Dataset: BME 450 Project Images (GitHub, alyssa-wan/BME450-Cell_Confluency_Analyzer). Classes: high confluency, low confluency, medium confluency.

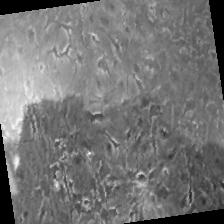
Label: medium confluency

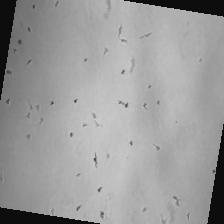
Label: low confluency

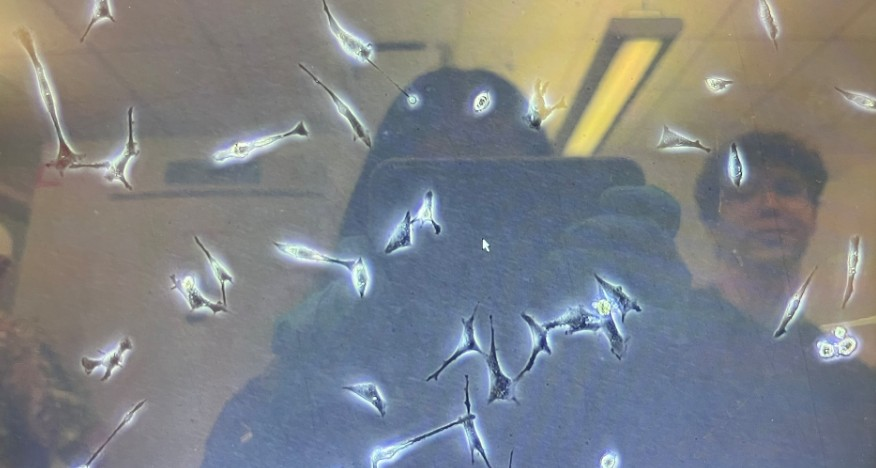
Label: low confluency

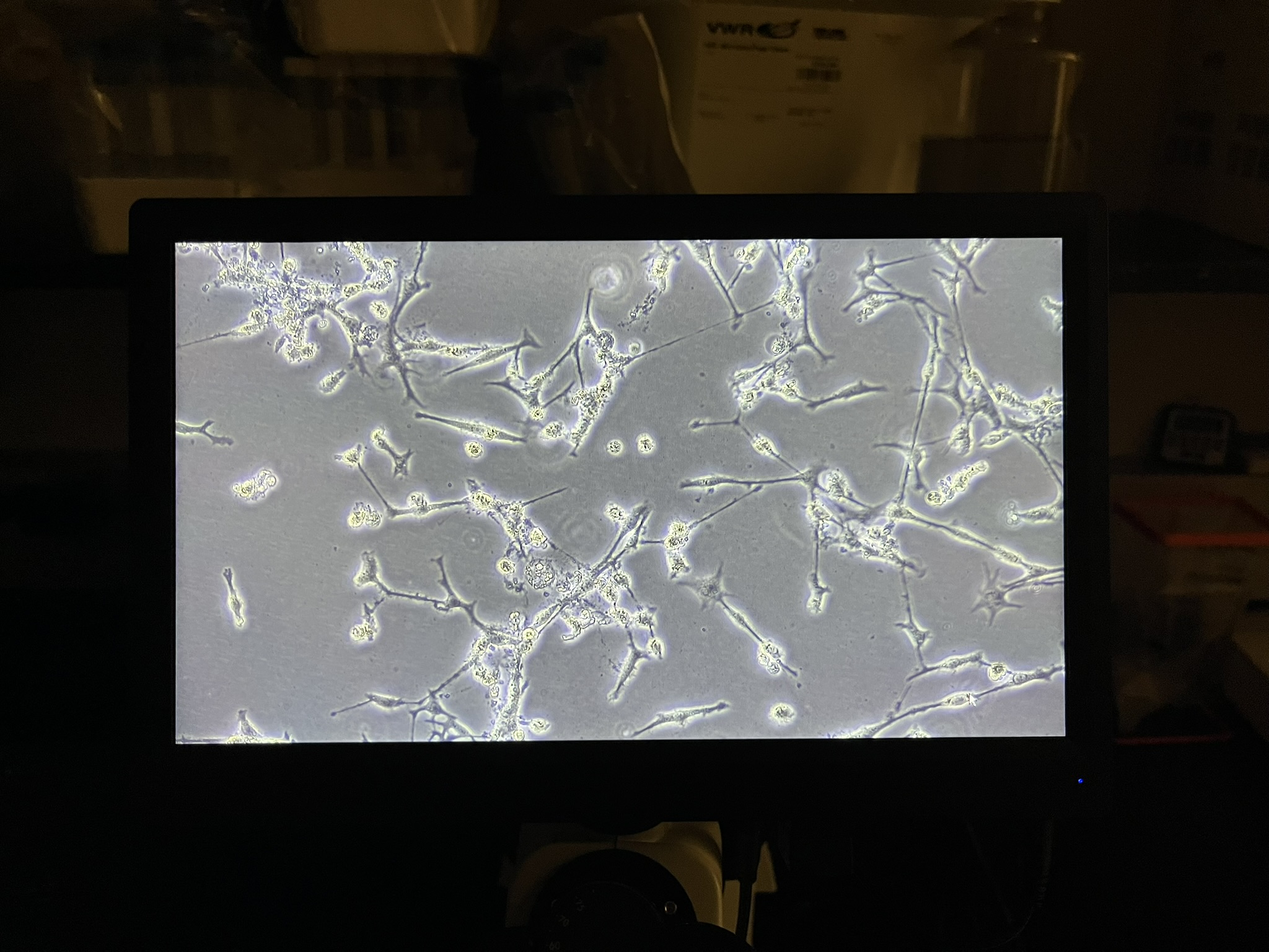
Label: high confluency

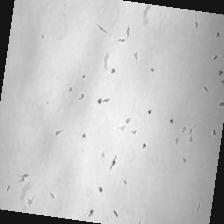
Label: low confluency

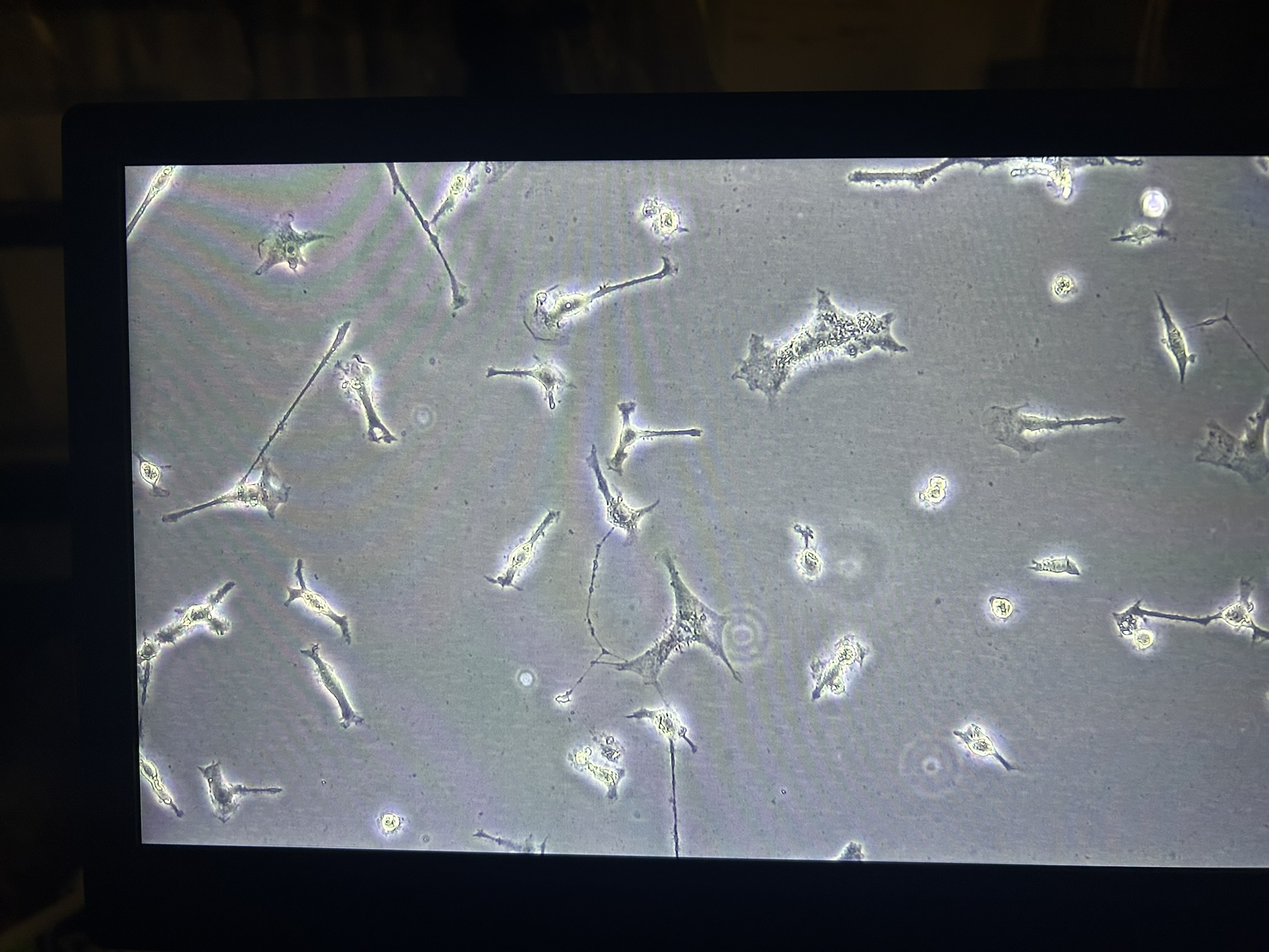
Label: medium confluency
